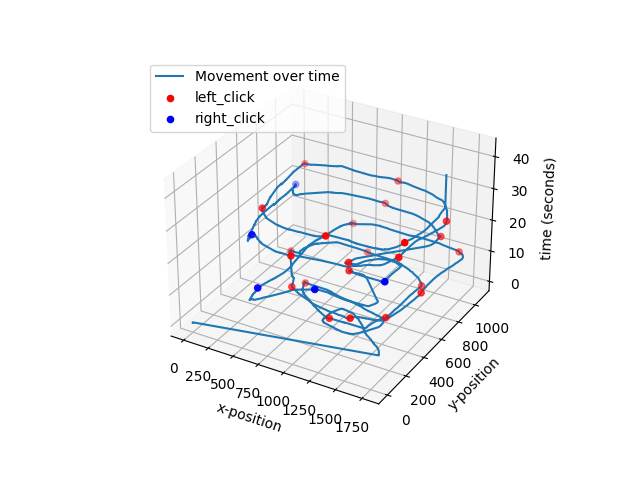

Source data for this figure (header and first rows):
0.004013776779174805, 0, 0, 0, 0
0.008006, 0, 0, 0, 0
0.012, 0, 0, 0, 0
0.01599, 0, 0, 0, 0
0.01997, 0, 0, 0, 0
0.02394, 0, 0, 0, 0
0.02793, 0, 0, 0, 0
0.03191, 0, 0, 0, 0
0.0359, 0, 0, 0, 0
0.03989, 0, 0, 0, 0
0.04388, 0, 0, 0, 0
0.04787, 0, 0, 0, 0
0.05186, 0, 0, 0, 0
0.05585, 0, 0, 0, 0
0.05986, 0, 0, 0, 0
0.06383, 0, 0, 0, 0
0.06782, 0, 0, 0, 0
0.07181, 0, 0, 0, 0
0.0758, 0, 0, 0, 0
0.07979, 0, 0, 0, 0
0.08378, 0, 0, 0, 0
0.08776, 0, 0, 0, 0
0.09175, 0, 0, 0, 0
0.09574, 0, 0, 0, 0
0.09973, 0, 0, 0, 0
0.1037, 0, 0, 0, 0
0.1077, 0, 0, 0, 0
0.1117, 0, 0, 0, 0
0.1157, 0, 0, 0, 0
0.1197, 0, 0, 0, 0
0.1237, 0, 0, 0, 0
0.1277, 0, 0, 0, 0
0.1316, 0, 0, 0, 0
0.1357, 1634, 215, 0, 0
0.1393, 1634, 215, 0, 0
0.1433, 1633, 216, 0, 0
0.1473, 1633, 216, 0, 0
0.1513, 1633, 216, 0, 0
0.1553, 1633, 216, 0, 0
0.1592, 1633, 216, 0, 0
0.1632, 1633, 216, 0, 0
0.1672, 1633, 216, 0, 0
0.1712, 1633, 216, 0, 0
0.1752, 1633, 216, 0, 0
0.1792, 1632, 217, 0, 0
0.1832, 1632, 217, 0, 0
0.1872, 1632, 218, 0, 0
0.1912, 1632, 218, 0, 0
0.1951, 1630, 219, 0, 0
0.1991, 1630, 219, 0, 0
0.2031, 1630, 219, 0, 0
0.2071, 1630, 219, 0, 0
0.2111, 1628, 223, 0, 0
0.2151, 1628, 223, 0, 0
0.2191, 1626, 226, 0, 0
0.2231, 1626, 226, 0, 0
0.2271, 1625, 227, 0, 0
0.231, 1625, 227, 0, 0
0.235, 1623, 230, 0, 0
0.239, 1623, 230, 0, 0
0.243, 1620, 233, 0, 0
... 5,583 more rows
